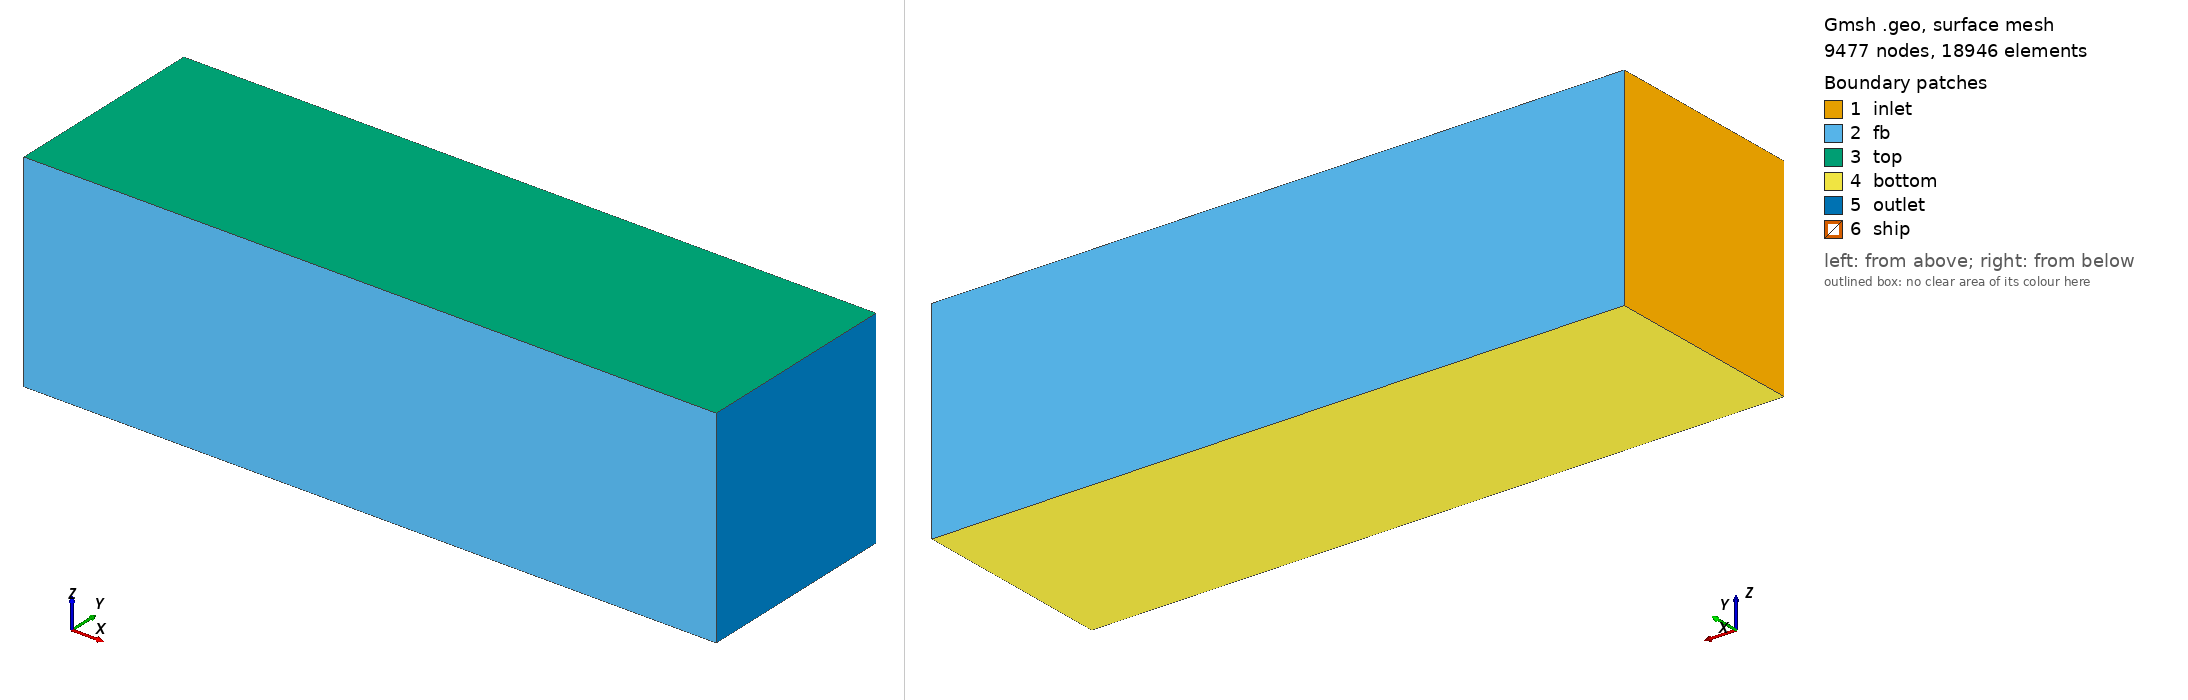

Gmsh geometry script, surface-meshed: 9477 nodes, 18946 surface elements. Boundary patches (legend numbers): 1 inlet, 2 fb, 3 top, 4 bottom, 5 outlet, 6 ship. Left view from above one corner, right view from below the opposite corner. Legend entries are the model's physical surfaces. The drawing asked Gmsh for element sizes between 1% and 20% of the model's largest extent; the script's own settings can give other sizes.

=== domain.geo (drawn) ===
// Gmsh project created on Thu May 23 16:59:47 2024
SetFactory("OpenCASCADE");

//+
Point(1) = {0, 3, 3, 1.0};
//+
Point(2) = {0, 3, -3, 1.0};
//+
Point(3) = {0, -3, -3, 1.0};
//+
Point(4) = {0, -3, 3, 1.0};
//+
Point(5) = {20, -3, 3, 1.0};
//+
Point(6) = {20, -3, -3, 1.0};
//+
Point(7) = {20, 3, -3, 1.0};
//+
Point(8) = {20, 3, 3, 1.0};
//+
Line(1) = {4, 1};
//+
Line(2) = {1, 2};
//+
Line(3) = {2, 3};
//+
Line(4) = {3, 4};
//+
Line(5) = {4, 5};
//+
Line(6) = {1, 8};
//+
Line(7) = {2, 7};
//+
Line(8) = {3, 6};
//+
Line(9) = {5, 6};
//+
Line(10) = {6, 7};
//+
Line(11) = {7, 8};
//+
Line(12) = {8, 5};
//+
Curve Loop(1) = {2, 3, 4, 1};
//+
Plane Surface(1) = {1};
//+
Curve Loop(2) = {2, 7, 11, -6};
//+
Plane Surface(2) = {2};
//+
Curve Loop(3) = {1, 6, 12, -5};
//+
Plane Surface(3) = {3};
//+
Curve Loop(4) = {8, 10, -7, 3};
//+
Plane Surface(4) = {4};
//+
Curve Loop(5) = {8, -9, -5, -4};
//+
Plane Surface(5) = {5};
//+
Curve Loop(6) = {11, 12, 9, 10};
//+
Plane Surface(6) = {6};

Field[1] = Box;
//+
Field[1].Thickness = 8;
//+
Field[1].VIn = 0.1;
//+
Field[1].VOut = 1;
//+
Field[1].XMax = 15; 
//+
Field[1].XMin = 0;
//+
Field[1].YMax = 3; 
//+
Field[1].YMin = -3;
//+
Field[1].ZMax = -0.8;
//+
Field[1].ZMin = 1.3;
//+
Background Field = 1;

//+
Point(9) = {1.78, 0.7,  0.7, 1.0};
//+
Point(10) = {1.78,  0.7, - 0.7, 1.0};
//+
Point(11) = {1.78, - 0.7, - 0.7, 1.0};
//+
Point(12) = {1.78, - 0.7,  0.7, 1.0};
//+
Point(13) = {4.78, - 0.7,  0.7, 1.0};
//+
Point(14) = {4.78, - 0.7, - 0.7, 1.0};
//+
Point(15) = {4.78,  0.7, - 0.7, 1.0};
//+
Point(16) = {4.78,  0.7,  0.7, 1.0};
//+
Line(13) = {10, 9};
//+
Line(14) = {9, 12};
//+
Line(15) = {12, 11};
//+
Line(16) = {11, 10};
//+
Line(17) = {9, 16};
//+
Line(18) = {12, 13};
//+
Line(19) = {10, 15};
//+
Line(20) = {11, 14};
//+
Line(21) = {16, 15};
//+
Line(22) = {15, 14};
//+
Line(23) = {14, 13};
//+
Line(24) = {13, 16};
//+
Curve Loop(7) = {15, 16, 13, 14};
//+
Plane Surface(7) = {7};
//+
Curve Loop(8) = {14, 18, 24, -17};
//+
Plane Surface(8) = {8};
//+
Curve Loop(9) = {15, 20, 23, -18};
//+
Plane Surface(9) = {9};
//+
Curve Loop(10) = {17, 21, -19, 13};
//+
Plane Surface(10) = {10};
//+
Curve Loop(11) = {19, 22, -20, 16};
//+
Plane Surface(11) = {11};
//+
Curve Loop(12) = {23, 24, 21, 22};
//+
Plane Surface(12) = {12};
//+
Physical Surface("inlet", 25) = {1};
//+
Physical Surface("top", 26) = {3};
//+
Physical Surface("bottom", 27) = {4};
//+
Physical Surface("outlet", 28) = {6};
//+
Physical Surface("fb", 29) = {5, 2};
//+
Physical Surface("ship", 30) = {7, 8, 10, 9, 11, 12};
//+
Surface Loop(1) = {5, 4, 6, 2, 1, 3};
//+
Surface Loop(2) = {9, 7, 11, 10, 8, 12};
//+
Volume(1) = {1, 2};
//+
Physical Volume("fluid", 31) = {1};
